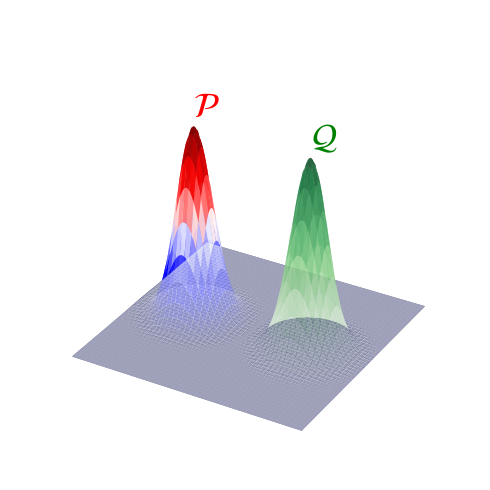

The matplotlib source for this figure:
import numpy as np
import matplotlib.pyplot as plt
from mpl_toolkits.mplot3d import Axes3D
from mpl_toolkits.mplot3d import Axes3D
from scipy.stats import multivariate_normal

"""A script of rendering Two Gaussian DIstribution.
The plot is used for the intuitive plotting of Maximum Mean Discrepacny (MMD)."""

# Set up figure
fig = plt.figure(figsize=(10, 5))

# --------------------
# Feature Space Plot
# --------------------
ax1 = fig.add_subplot(projection='3d')

# Meshgrid
x = y = np.linspace(-10, 10, 200)
x, y = np.meshgrid(x, y)
pos = np.dstack((x, y))

# Two Gaussian components
mu1 = [-5.0, 0]
mu2 = [5.0, 0]
cov = [[2.0, 0], [0, 2.0]]
rv1 = multivariate_normal(mean=mu1, cov=cov)
rv2 = multivariate_normal(mean=mu2, cov=cov)

# Evaluate each Gaussian individually
z1 = 0.5 * rv1.pdf(pos)
z2 = 0.5 * rv2.pdf(pos)

# Plot each Gaussian separately with custom colors
ax1.plot_surface(x, y, z1, cmap='seismic', alpha=0.9)
ax1.plot_surface(x, y, z2, cmap='Greens', alpha=0.6)


# Add labels
ax1.text(*mu1, np.max(z1) * 1.05, '$\\mathcal{P}$', fontsize=25, color='red')
ax1.text(*mu2, np.max(z2) * 1.05, '$\\mathcal{Q}$', fontsize=25, color='green')
ax1.axis('off')

plt.tight_layout()
plt.show()
